Run: headless pygame with SDL's dummy video driver; simulated clock (each Clock.tick advances the game by its frame time, no real sleeping); random seed 0; keys injected as events and as key.get_pressed() state; no mouse input.
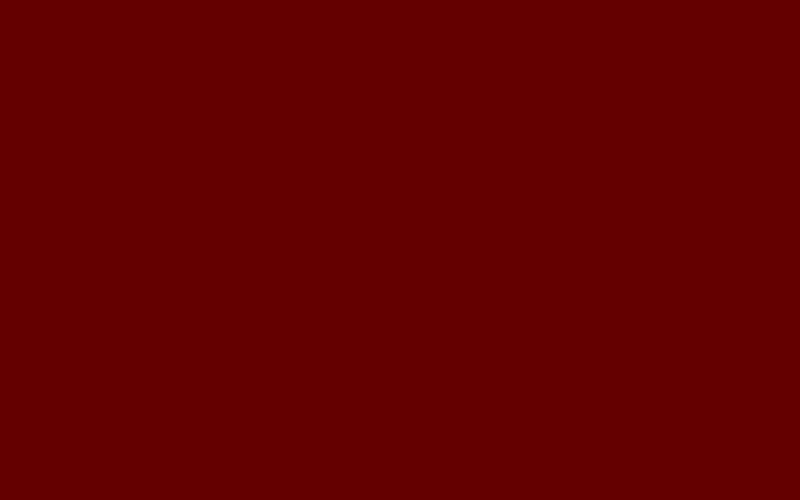
Frame 1 of 4 · flips 1–60 · no input
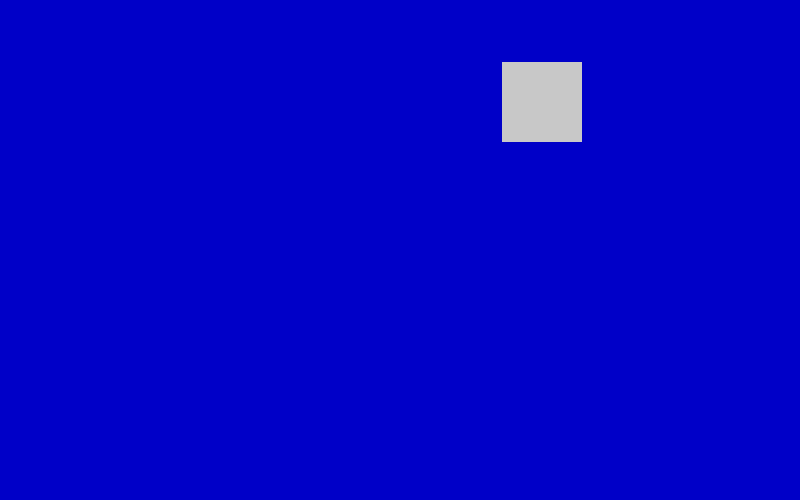
Frame 2 of 4 · flips 61–180 · tapped SPACE, RETURN · held RIGHT (→), D
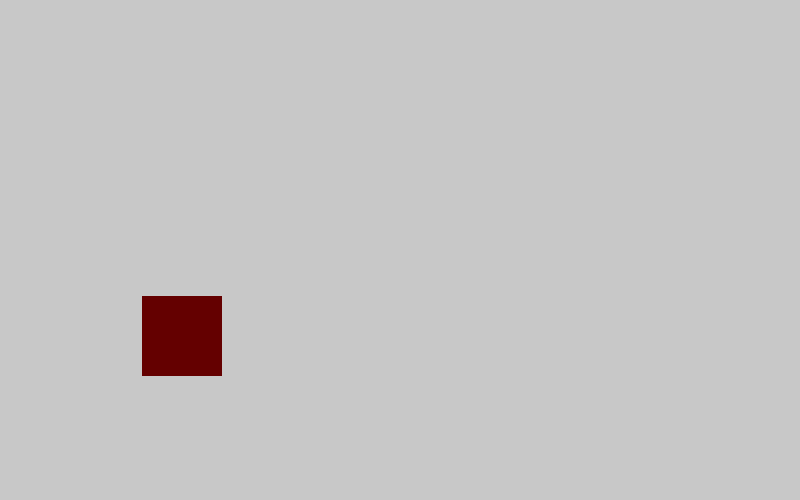
Frame 3 of 4 · flips 181–300 · held DOWN (↓), S
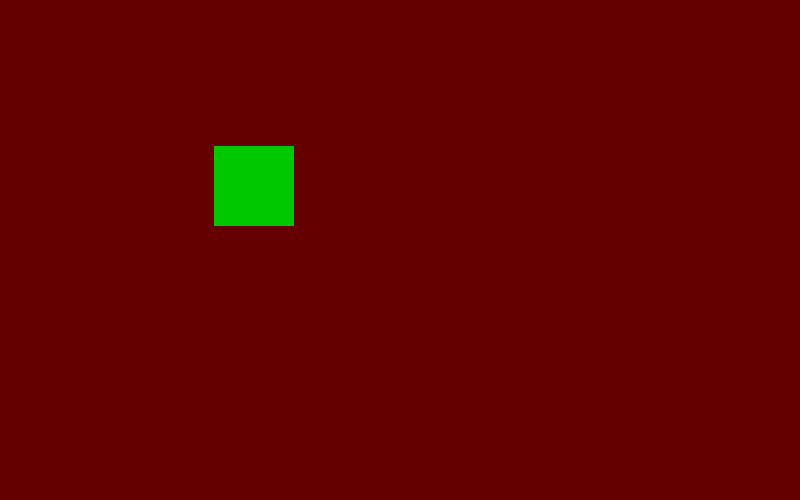
Frame 4 of 4 · flips 301–420 · held LEFT (←), A, UP (↑), W

The pygame program that drew these frames:

import pygame, sys
import random
pygame.init()
pygame.display.set_caption('cuadrado inservible')
size = (800,500)
screen=pygame.display.set_mode(size)
NO=pygame.time.Clock()
coorx=400
coory=200
speedx=3
speedy=3
#---colores!!!!!!!!!!!!!---
BLACK=(0,0,0)
rojo=(100,0,0)
blanco=(200,200,200)
azul=(0,0,200)
verde=(0,200,0)
colores=[rojo,azul,verde,blanco]
#---no---------------------


while True:
    for event in pygame.event.get():
        if event.type==pygame.QUIT:
            sys.exit()

    if (coorx > 720 or coorx < 0):
        speedx*= -1

    if (coory > 400 or coory < 0):
        speedy*= -1

    coorx+=speedx
    coory+=speedy
    
    screen.fill(random.choice(colores))
    #-----DIBUJO----
    pygame.draw.rect(screen, random.choice(colores), (coorx, coory, 80, 80))
    
    #-----FIN-------
    pygame.display.flip()
    NO.tick(70)
